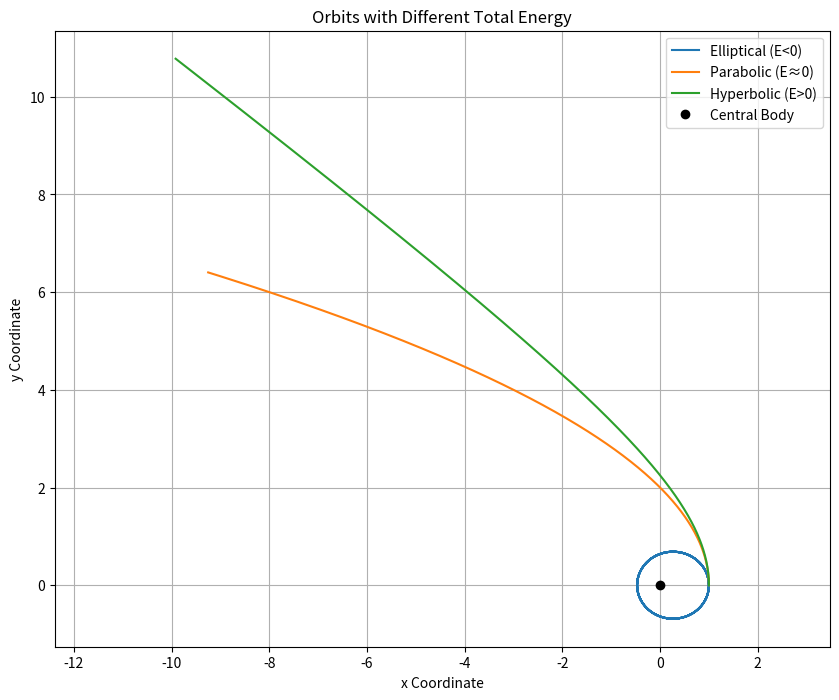
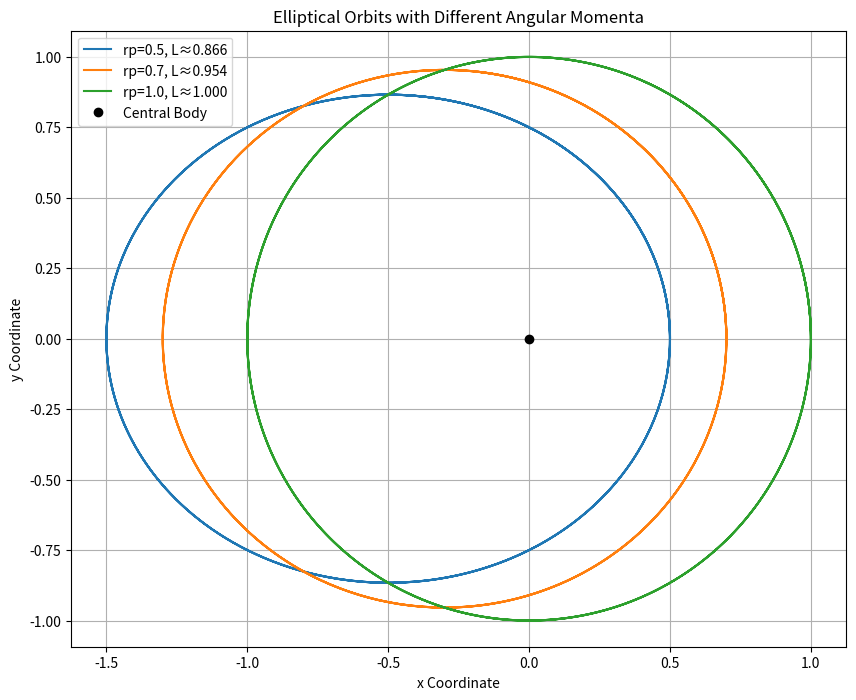

Here is the Python script that generated these plots, in order:
"""
学生模板：平方反比引力场中的运动
文件：inverse_square_law_motion_student.py
作者：滕欣玥
日期：2025.6.4

重要：函数名称、参数名称和返回值的结构必须与参考答案保持一致！
"""
import numpy as np
from scipy.integrate import solve_ivp
import matplotlib.pyplot as plt

# 常量 (如果需要，学生可以自行定义或从参数传入)
# 例如：GM = 1.0 # 引力常数 * 中心天体质量

def derivatives(t, state_vector, gm_val):
    """
    计算状态向量 [x, y, vx, vy] 的导数。

    运动方程（直角坐标系）:
    dx/dt = vx
    dy/dt = vy
    dvx/dt = -GM * x / r^3
    dvy/dt = -GM * y / r^3
    其中 r = sqrt(x^2 + y^2)。

    参数:
        t (float): 当前时间 (solve_ivp 需要，但在此自治系统中不直接使用)。
        state_vector (np.ndarray): 一维数组 [x, y, vx, vy]，表示当前状态。
        gm_val (float): 引力常数 G 与中心天体质量 M 的乘积。

    返回:
        np.ndarray: 一维数组，包含导数 [dx/dt, dy/dt, dvx/dt, dvy/dt]。
    
    实现提示:
    1. 从 state_vector 中解包出 x, y, vx, vy。
    2. 计算 r_cubed = (x**2 + y**2)**1.5。
    3. 注意处理 r_cubed 接近零的特殊情况（例如，如果 r 非常小，可以设定一个阈值避免除以零）。
    4. 计算加速度 ax 和 ay。
    5. 返回 [vx, vy, ax, ay]。
    """
    x, y, vx, vy = state_vector  # 解包当前状态
    r_squared = x**2 + y**2      # 计算 r^2
    r_cubed = r_squared ** 1.5   # 计算 r^3

    # 设置一个最小阈值以避免除以零
    if r_cubed < 1e-12:
        r_cubed = 1e-12

    ax = -gm_val * x / r_cubed  # 牛顿引力加速度 x 分量
    ay = -gm_val * y / r_cubed  # 牛顿引力加速度 y 分量

    return np.array([vx, vy, ax, ay])

def solve_orbit(initial_conditions, t_span, t_eval, gm_val):
    """
    使用 scipy.integrate.solve_ivp 求解轨道运动问题。

    参数:
        initial_conditions (list or np.ndarray): 初始状态 [x0, y0, vx0, vy0]。
        t_span (tuple): 积分时间区间 (t_start, t_end)。
        t_eval (np.ndarray): 需要存储解的时间点数组。
        gm_val (float): GM 值 (引力常数 * 中心天体质量)。

    返回:
        scipy.integrate.OdeSolution: solve_ivp 返回的解对象。
                                     可以通过 sol.y 访问解的数组，sol.t 访问时间点。
    
    实现提示:
    1. 调用 solve_ivp 函数。
    2. `fun` 参数应为你的 `derivatives` 函数。
    3. `args` 参数应为一个元组，包含传递给 `derivatives` 函数的额外参数 (gm_val,)。
    4. 可以选择合适的数值方法 (method)，如 'RK45' (默认) 或 'DOP853'。
    5. 设置合理的相对容差 (rtol) 和绝对容差 (atol) 以保证精度，例如 rtol=1e-7, atol=1e-9。
    """
    sol = solve_ivp(
        fun=derivatives,                 # 微分方程函数
        t_span=t_span,                  # 时间区间
        y0=initial_conditions,          # 初始状态向量
        t_eval=t_eval,                  # 希望返回解的时间点
        args=(gm_val,),                 # 传递额外参数 gm_val
        method='RK45',                  # 使用 Runge-Kutta 方法
        rtol=1e-7, atol=1e-9            # 设置容差以提高精度
    )
    return sol

def calculate_energy(state_vector, gm_val, m=1.0):
    """
    计算质点的（比）机械能。
    （比）能量 E/m = 0.5 * v^2 - GM/r

    参数:
        state_vector (np.ndarray): 二维数组，每行是 [x, y, vx, vy]，或单个状态的一维数组。
        gm_val (float): GM 值。
        m (float, optional): 运动质点的质量。默认为 1.0，此时计算的是比能 (E/m)。

    返回:
        np.ndarray or float: （比）机械能。

    实现提示:
    1. 处理 state_vector 可能是一维（单个状态）或二维（多个状态的时间序列）的情况。
    2. 从 state_vector 中提取 x, y, vx, vy。
    3. 计算距离 r = np.sqrt(x**2 + y**2)。注意避免 r=0 导致除以零的错误。
    4. 计算速度的平方 v_squared = vx**2 + vy**2。
    5. 计算比动能 kinetic_energy_per_m = 0.5 * v_squared。
    6. 计算比势能 potential_energy_per_m = -gm_val / r (注意处理 r=0 的情况)。
    7. 比机械能 specific_energy = kinetic_energy_per_m + potential_energy_per_m。
    8. 如果需要总能量，则乘以质量 m。
    """
    state_vector = np.atleast_2d(state_vector)  # 保证是二维数组
    x, y, vx, vy = state_vector[:, 0], state_vector[:, 1], state_vector[:, 2], state_vector[:, 3]

    r = np.sqrt(x**2 + y**2)               # 距离
    r[r < 1e-12] = 1e-12                   # 避免除以零

    v_squared = vx**2 + vy**2              # 速度的平方
    kinetic_energy = 0.5 * v_squared       # 动能/质量
    potential_energy = -gm_val / r         # 势能/质量
    specific_energy = kinetic_energy + potential_energy  # 比机械能

    return specific_energy if len(specific_energy) > 1 else specific_energy[0]


def calculate_angular_momentum(state_vector, m=1.0):
    """
    计算质点的（比）角动量 (z分量)。
    （比）角动量 Lz/m = x*vy - y*vx

    参数:
        state_vector (np.ndarray): 二维数组，每行是 [x, y, vx, vy]，或单个状态的一维数组。
        m (float, optional): 运动质点的质量。默认为 1.0，此时计算的是比角动量 (Lz/m)。

    返回:
        np.ndarray or float: （比）角动量。

    实现提示:
    1. 处理 state_vector 可能是一维或二维的情况。
    2. 从 state_vector 中提取 x, y, vx, vy。
    3. 计算比角动量 specific_Lz = x * vy - y * vx。
    4. 如果需要总角动量，则乘以质量 m。
    """
    state_vector = np.atleast_2d(state_vector)  # 保证二维
    x, y, vx, vy = state_vector[:, 0], state_vector[:, 1], state_vector[:, 2], state_vector[:, 3]

    specific_Lz = x * vy - y * vx  # 比角动量

    return specific_Lz if len(specific_Lz) > 1 else specific_Lz[0]



if __name__ == "__main__":
    # --- 学生可以在此区域编写测试代码或进行实验 ---
    

    # 任务1：实现函数并通过基础测试 (此处不设测试，依赖 tests 文件)

    # 任务2：不同总能量下的轨道绘制
    # 示例：设置椭圆轨道初始条件 (学生需要根据物理意义自行调整或计算得到)

    GM = 1.0#引力常数 * 中心天体质量
    t_start = 0# 初始时间
    t_end = 20# 结束时间
    t_eval = np.linspace(t_start, t_end, 1000)# 时间点数组

    # Task A: Different energy orbits
    initial_conditions = {
        "Elliptical (E<0)": [1.0, 0.0, 0.0, 0.8],# 椭圆轨道
        "Parabolic (E≈0)": [1.0, 0.0, 0.0, np.sqrt(2.0)],# 抛物线轨道
        "Hyperbolic (E>0)": [1.0, 0.0, 0.0, 1.5]# 双曲线轨道
    }

    plt.figure(figsize=(10, 8))
    for label, ic in initial_conditions.items():
        try:
            sol = solve_orbit(ic, (t_start, t_end), t_eval, gm_val=GM)#数值积分求解轨道
            x, y = sol.y[0], sol.y[1]#提取轨道的xy坐标
            energy = calculate_energy(sol.y.T, GM)#计算每个时刻的能量
            angular_momentum = calculate_angular_momentum(sol.y.T)#计算每个时刻的角动量
            print(f"{label}: Initial Energy ≈ {energy[0]:.3f}, Angular Momentum ≈ {angular_momentum[0]:.3f}")#输出初始能量和角动量
            plt.plot(x, y, label=f"{label}")#绘制轨道
        except Exception as e:
            print(f"Failed to simulate {label}: {e}")

    plt.plot(0, 0, 'ko', label='Central Body')#中心天体位置
    plt.xlabel('x Coordinate')
    plt.ylabel('y Coordinate')
    plt.title('Orbits with Different Total Energy')
    plt.axis('equal')
    plt.grid(True)
    plt.legend()
    plt.show()

    # Task B: Elliptical orbits with different angular momenta
    E_target = -0.5#  # 目标能量 (椭圆轨道的能量)
    rp_values = [0.5, 0.7, 1.0]# 不同的近心点距离 (rp)

    plt.figure(figsize=(10, 8))
    for rp in rp_values:
        vp = np.sqrt(2 * (E_target + GM / rp)) # 计算对应的速度 (vp) 使得能量 E_target 成立
        ic = [rp, 0.0, 0.0, vp]# 初始条件 [x0, y0, vx0, vy0]，其中 x0=rp, y0=0, vx0=0, vy0=vp
        try:
            sol = solve_orbit(ic, (t_start, t_end), t_eval, gm_val=GM)#数值积分求解轨道
            # 提取轨道的 x 和 y 坐标
            x, y = sol.y[0], sol.y[1]
            L = calculate_angular_momentum(sol.y.T)[0]# 计算角动量
            plt.plot(x, y, label=f"rp={rp}, L≈{L:.3f}")
        except Exception as e:
            print(f"Failed to simulate orbit with rp={rp}: {e}")

    plt.plot(0, 0, 'ko', label='Central Body')
    plt.xlabel('x Coordinate')
    plt.ylabel('y Coordinate')
    plt.title('Elliptical Orbits with Different Angular Momenta')
    plt.axis('equal')
    plt.grid(True)
    plt.legend()
    plt.show()

    print("\nRefer to 'Project_Instructions.md' for full requirements.")
    print("Use 'tests/test_inverse_square_law_motion.py' to validate your code.")


    # 学生需要根据“项目说明.md”完成以下任务：
    # 1. 实现 `derivatives`, `solve_orbit`, `calculate_energy`, `calculate_angular_momentum` 函数。
    # 2. 针对 E > 0, E = 0, E < 0 三种情况设置初始条件，求解并绘制轨道。
    # 3. 针对 E < 0 且固定时，改变角动量，求解并绘制轨道。
    # 4. (可选) 进行坐标转换和对称性分析。

    
